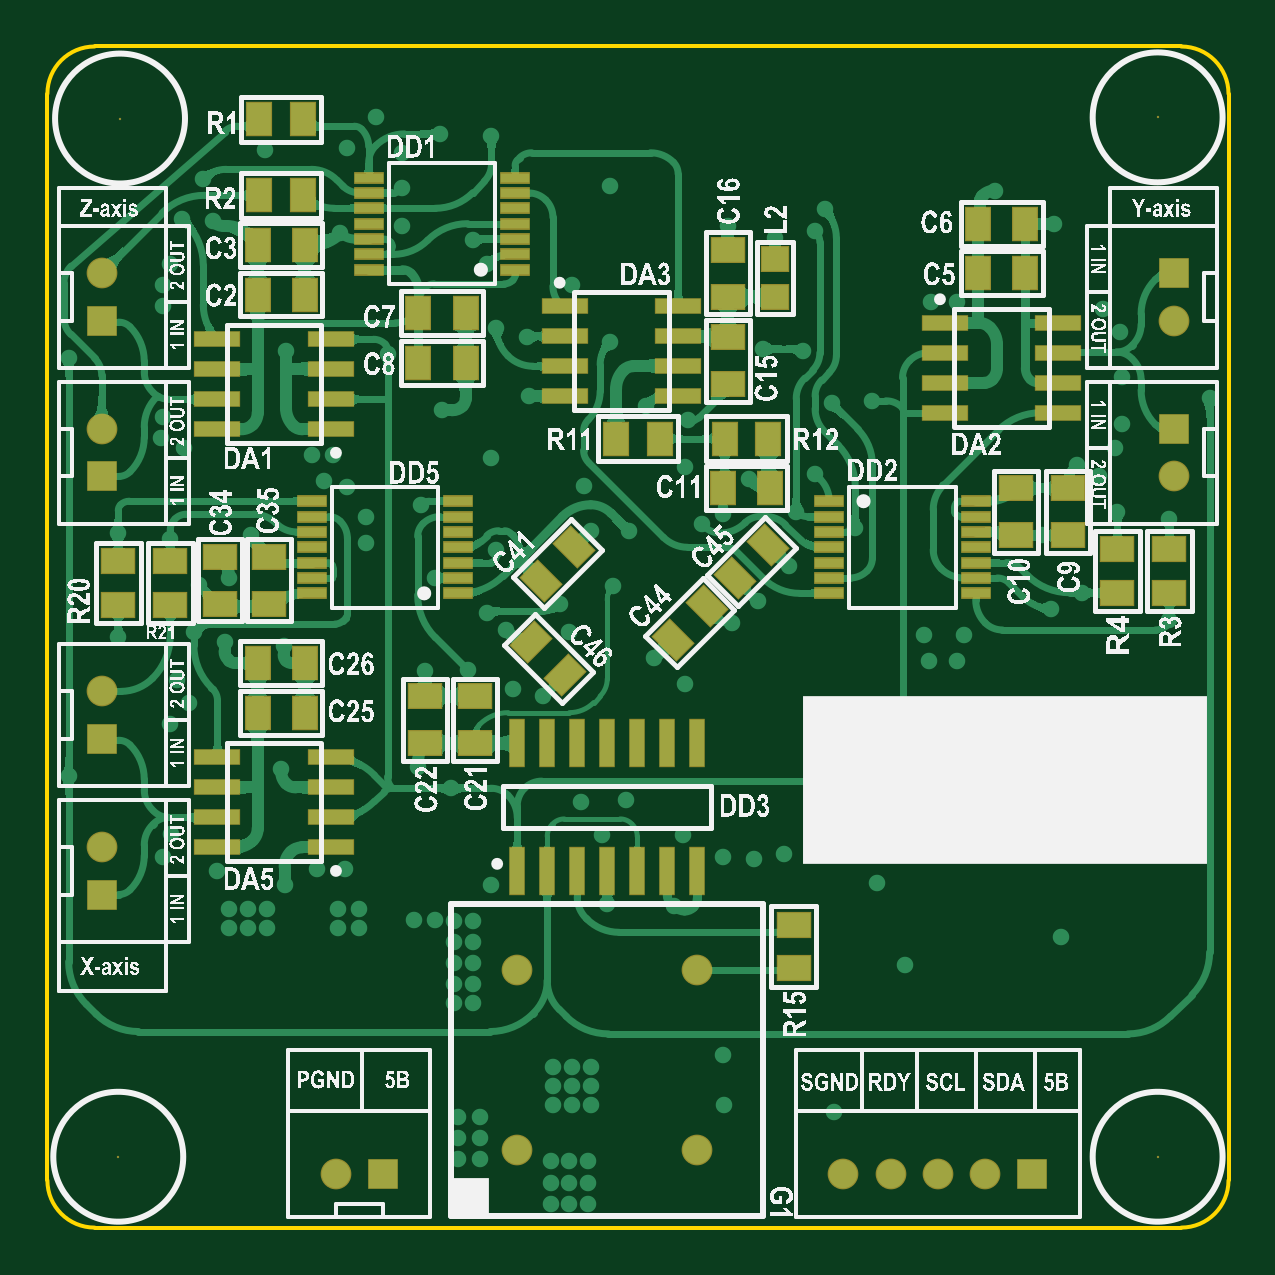
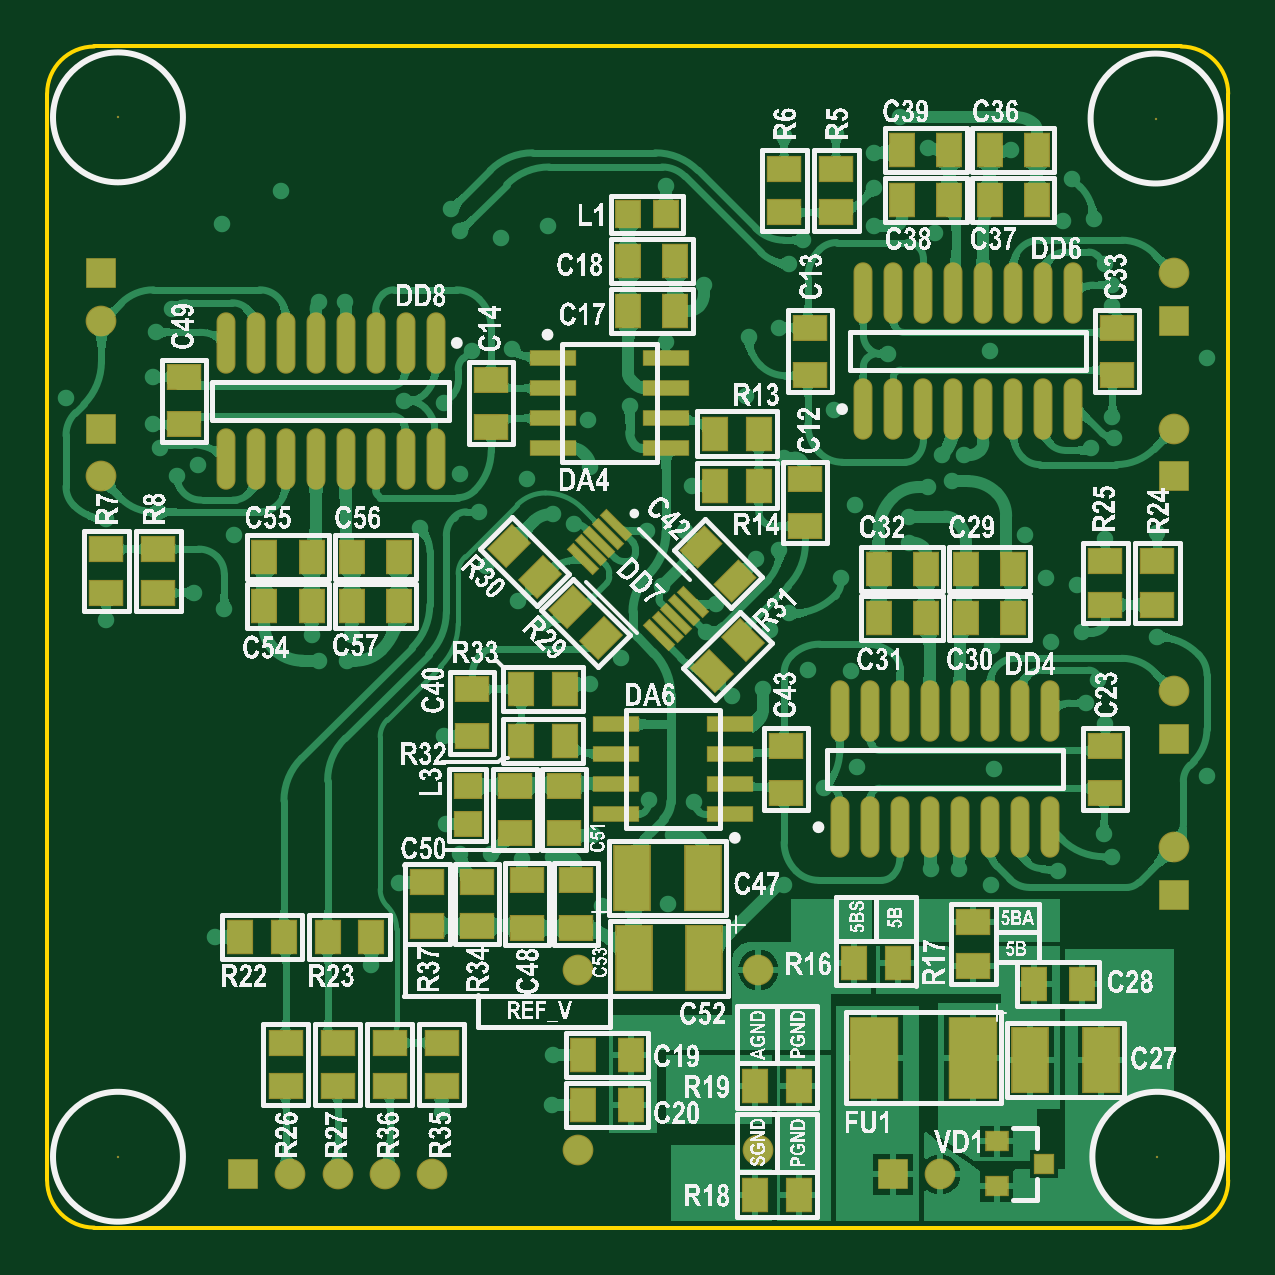
Circuit board: 8 layer files. Board 50.0 x 50.0 mm.
- bottom_copper: Defectoscope.GBL (119766 bytes)
- bottom_silk: Defectoscope.GBO (576298 bytes)
- bottom_mask: Defectoscope.GBS (6030 bytes)
- outline: Defectoscope.GKO (562 bytes)
- outline: Defectoscope.GM1 (271 bytes)
- top_copper: Defectoscope.GTL (80471 bytes)
- top_silk: Defectoscope.GTO (381657 bytes)
- top_mask: Defectoscope.GTS (4443 bytes)

=== bottom_copper: Defectoscope.GBL (119766 bytes, source omitted) ===
=== bottom_silk: Defectoscope.GBO (576298 bytes, source omitted) ===
=== bottom_mask: Defectoscope.GBS (6030 bytes, source omitted) ===
=== outline: Defectoscope.GKO ===
G04*
G04 #@! TF.GenerationSoftware,Altium Limited,Altium Designer,22.7.1 (60)*
G04*
G04 Layer_Color=16711935*
%FSLAX43Y43*%
%MOMM*%
G71*
G04*
G04 #@! TF.SameCoordinates,D6A07BB3-E300-4989-B7AD-CA0A744D7D9A*
G04*
G04*
G04 #@! TF.FilePolarity,Positive*
G04*
G01*
G75*
%ADD13C,0.150*%
D13*
X0Y2000D02*
G03*
X2000Y0I2000J0D01*
G01*
X48000D02*
G03*
X50000Y2000I0J2000D01*
G01*
Y48000D02*
G03*
X48000Y50000I-2000J0D01*
G01*
X2000D02*
G03*
X0Y48000I0J-2000D01*
G01*
Y2000D02*
Y48000D01*
X2000Y50000D02*
X48000D01*
X50000Y2000D02*
Y48000D01*
X2000Y0D02*
X48000D01*
M02*

=== outline: Defectoscope.GM1 ===
G04*
G04 #@! TF.GenerationSoftware,Altium Limited,Altium Designer,22.7.1 (60)*
G04*
G04 Layer_Color=16711935*
%FSLAX43Y43*%
%MOMM*%
G71*
G04*
G04 #@! TF.SameCoordinates,D6A07BB3-E300-4989-B7AD-CA0A744D7D9A*
G04*
G04*
G04 #@! TF.FilePolarity,Positive*
G04*
G01*
G75*
M02*

=== top_copper: Defectoscope.GTL (80471 bytes, source omitted) ===
=== top_silk: Defectoscope.GTO (381657 bytes, source omitted) ===
=== top_mask: Defectoscope.GTS ===
G04*
G04 #@! TF.GenerationSoftware,Altium Limited,Altium Designer,22.7.1 (60)*
G04*
G04 Layer_Color=8388736*
%FSLAX43Y43*%
%MOMM*%
G71*
G04*
G04 #@! TF.SameCoordinates,D6A07BB3-E300-4989-B7AD-CA0A744D7D9A*
G04*
G04*
G04 #@! TF.FilePolarity,Negative*
G04*
G01*
G75*
%ADD17R,1.150X1.500*%
%ADD18R,1.100X1.500*%
%ADD19R,1.300X0.500*%
%ADD20R,1.500X1.150*%
%ADD21R,1.500X1.100*%
%ADD22R,2.000X0.700*%
%ADD23R,0.700X2.046*%
G04:AMPARAMS|DCode=24|XSize=1.1mm|YSize=1.5mm|CornerRadius=0mm|HoleSize=0mm|Usage=FLASHONLY|Rotation=45.000|XOffset=0mm|YOffset=0mm|HoleType=Round|Shape=Rectangle|*
%AMROTATEDRECTD24*
4,1,4,0.141,-0.919,-0.919,0.141,-0.141,0.919,0.919,-0.141,0.141,-0.919,0.0*
%
%ADD24ROTATEDRECTD24*%

G04:AMPARAMS|DCode=25|XSize=1.1mm|YSize=1.5mm|CornerRadius=0mm|HoleSize=0mm|Usage=FLASHONLY|Rotation=315.000|XOffset=0mm|YOffset=0mm|HoleType=Round|Shape=Rectangle|*
%AMROTATEDRECTD25*
4,1,4,-0.919,-0.141,0.141,0.919,0.919,0.141,-0.141,-0.919,-0.919,-0.141,0.0*
%
%ADD25ROTATEDRECTD25*%

%ADD26R,1.200X1.100*%
%ADD27C,0.100*%
%ADD28C,1.300*%
%ADD29R,1.300X1.300*%
%ADD30R,1.300X1.300*%
D17*
X8975Y43700D02*
D03*
X10825D02*
D03*
X8975Y46925D02*
D03*
X10825D02*
D03*
X25925Y33400D02*
D03*
X24075D02*
D03*
X30525D02*
D03*
X28675D02*
D03*
D18*
X15700Y38700D02*
D03*
X17700D02*
D03*
X15700Y36600D02*
D03*
X17700D02*
D03*
X8900Y41600D02*
D03*
X10900D02*
D03*
X8900Y39500D02*
D03*
X10900D02*
D03*
X41400Y40400D02*
D03*
X39400D02*
D03*
X41400Y42500D02*
D03*
X39400D02*
D03*
X28600Y31300D02*
D03*
X30600D02*
D03*
X8900Y21800D02*
D03*
X10900D02*
D03*
X8900Y23900D02*
D03*
X10900D02*
D03*
D19*
X13600Y44450D02*
D03*
X19800Y44450D02*
D03*
Y43800D02*
D03*
Y40550D02*
D03*
Y41200D02*
D03*
Y41850D02*
D03*
X13600Y43800D02*
D03*
Y40550D02*
D03*
Y41200D02*
D03*
Y41850D02*
D03*
X19800Y42500D02*
D03*
Y43150D02*
D03*
X13600Y42500D02*
D03*
Y43150D02*
D03*
X39300Y26850D02*
D03*
X33100Y26850D02*
D03*
Y27500D02*
D03*
Y30750D02*
D03*
Y30100D02*
D03*
Y29450D02*
D03*
X39300Y27500D02*
D03*
Y30750D02*
D03*
Y30100D02*
D03*
Y29450D02*
D03*
X33100Y28800D02*
D03*
Y28150D02*
D03*
X39300Y28800D02*
D03*
Y28150D02*
D03*
X11200Y30750D02*
D03*
X17400Y30750D02*
D03*
Y30100D02*
D03*
Y26850D02*
D03*
Y27500D02*
D03*
Y28150D02*
D03*
X11200Y30100D02*
D03*
Y26850D02*
D03*
Y27500D02*
D03*
Y28150D02*
D03*
X17400Y28800D02*
D03*
Y29450D02*
D03*
X11200Y28800D02*
D03*
Y29450D02*
D03*
D20*
X45300Y28725D02*
D03*
Y26875D02*
D03*
X47500Y28725D02*
D03*
Y26875D02*
D03*
X3000Y26375D02*
D03*
Y28225D02*
D03*
X5200Y26375D02*
D03*
Y28225D02*
D03*
X31600Y12825D02*
D03*
Y10975D02*
D03*
D21*
X43200Y31300D02*
D03*
Y29300D02*
D03*
X41000Y31300D02*
D03*
Y29300D02*
D03*
X7300Y26400D02*
D03*
Y28400D02*
D03*
X9400Y26400D02*
D03*
Y28400D02*
D03*
X16000Y20500D02*
D03*
Y22500D02*
D03*
X18100Y20500D02*
D03*
Y22500D02*
D03*
X28800Y37700D02*
D03*
Y35700D02*
D03*
Y39400D02*
D03*
Y41400D02*
D03*
D22*
X7200Y37605D02*
D03*
Y36335D02*
D03*
Y35065D02*
D03*
Y33795D02*
D03*
X12000Y37605D02*
D03*
Y36335D02*
D03*
Y35065D02*
D03*
Y33795D02*
D03*
X42800Y34495D02*
D03*
Y35765D02*
D03*
Y37035D02*
D03*
Y38305D02*
D03*
X38000Y34495D02*
D03*
Y35765D02*
D03*
Y37035D02*
D03*
Y38305D02*
D03*
X26700Y35195D02*
D03*
Y36465D02*
D03*
Y37735D02*
D03*
Y39005D02*
D03*
X21900Y35195D02*
D03*
Y36465D02*
D03*
Y37735D02*
D03*
Y39005D02*
D03*
X7200Y19905D02*
D03*
Y18635D02*
D03*
Y17365D02*
D03*
Y16095D02*
D03*
X12000Y19905D02*
D03*
Y18635D02*
D03*
Y17365D02*
D03*
Y16095D02*
D03*
D23*
X19890Y15100D02*
D03*
X21160D02*
D03*
X22430D02*
D03*
X23700D02*
D03*
X24970D02*
D03*
X26240D02*
D03*
X27510D02*
D03*
X19890Y20500D02*
D03*
X21160D02*
D03*
X22430D02*
D03*
X23700D02*
D03*
X24970D02*
D03*
X26240D02*
D03*
X27510D02*
D03*
D24*
X22307Y28807D02*
D03*
X20893Y27393D02*
D03*
X27907Y26307D02*
D03*
X26493Y24893D02*
D03*
X29093Y27493D02*
D03*
X30507Y28907D02*
D03*
D25*
X21907Y23393D02*
D03*
X20493Y24807D02*
D03*
D26*
X30800Y41000D02*
D03*
Y39400D02*
D03*
D27*
X3075Y46950D02*
D03*
X47000Y47000D02*
D03*
X3000Y3000D02*
D03*
X47000Y3000D02*
D03*
D28*
X2300Y33800D02*
D03*
X47700Y38400D02*
D03*
X2300Y40400D02*
D03*
X47700Y31800D02*
D03*
X2300Y16100D02*
D03*
X12200Y2250D02*
D03*
X2300Y22700D02*
D03*
X33700Y2250D02*
D03*
X35700Y2250D02*
D03*
X37700D02*
D03*
X39700D02*
D03*
X27510Y3290D02*
D03*
X19890D02*
D03*
Y10910D02*
D03*
X27510D02*
D03*
D29*
X2300Y31800D02*
D03*
X47700Y40400D02*
D03*
X2300Y38400D02*
D03*
X47700Y33800D02*
D03*
X2300Y14100D02*
D03*
Y20700D02*
D03*
D30*
X14200Y2250D02*
D03*
X41700Y2250D02*
D03*
M02*

